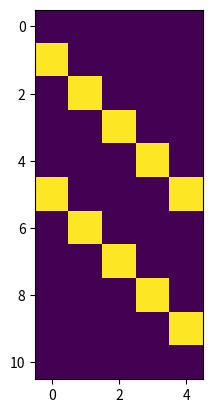

Recreate this plot in Python.
import numpy as np
import matplotlib.pyplot as plt

def fill_diagonal(slice, offset, direction):
    assert(direction == 1 or direction == -1)
    rows, cols = slice.shape
    center = rows // 2 + offset, cols // 2

    cur = center
    while 0 <= cur[0] < rows and 0 <= cur[1] < cols:
        slice[cur[0], cur[1]] = 1.0
        cur = cur[0] + 1, cur[1] + direction

    cur = center
    while 0 <= cur[0] < rows and 0 <= cur[1] < cols:
        slice[cur[0], cur[1]] = 1.0
        cur = cur[0] - 1, cur[1] - direction 



def create_nonzero_pattern(L1, L2, L3, slice_dim):
    L = [L1, L2, L3]
    tensor = np.zeros((2 * L1 + 1, 2 * L2 + 1, 2 * L3 + 1))

    for slice_idx in range(tensor.shape[slice_dim]):
        if slice_dim == 0:
            slice = tensor[slice_idx, :, :]
        elif slice_dim == 1: 
            slice = tensor[:, slice_idx, :]
        else:
            slice = tensor[:, :, slice_idx]

        m = slice_idx - L[slice_dim]
        fill_diagonal(slice, m, 1)
        fill_diagonal(slice, -m, 1)


    return tensor

if __name__=='__main__':
    slice_dim = 0
    slice_idx = 3

    pattern_tensor = create_nonzero_pattern(L1=5, L2=5, L3=2, slice_dim=slice_dim)

    if slice_dim == 0:
        slice = pattern_tensor[slice_idx, :, :]
    elif slice_dim == 1: 
        slice = pattern_tensor[:, slice_idx, :]
    else:
        slice = pattern_tensor[:, :, slice_idx]

    plt.imshow(slice)
    plt.show()
